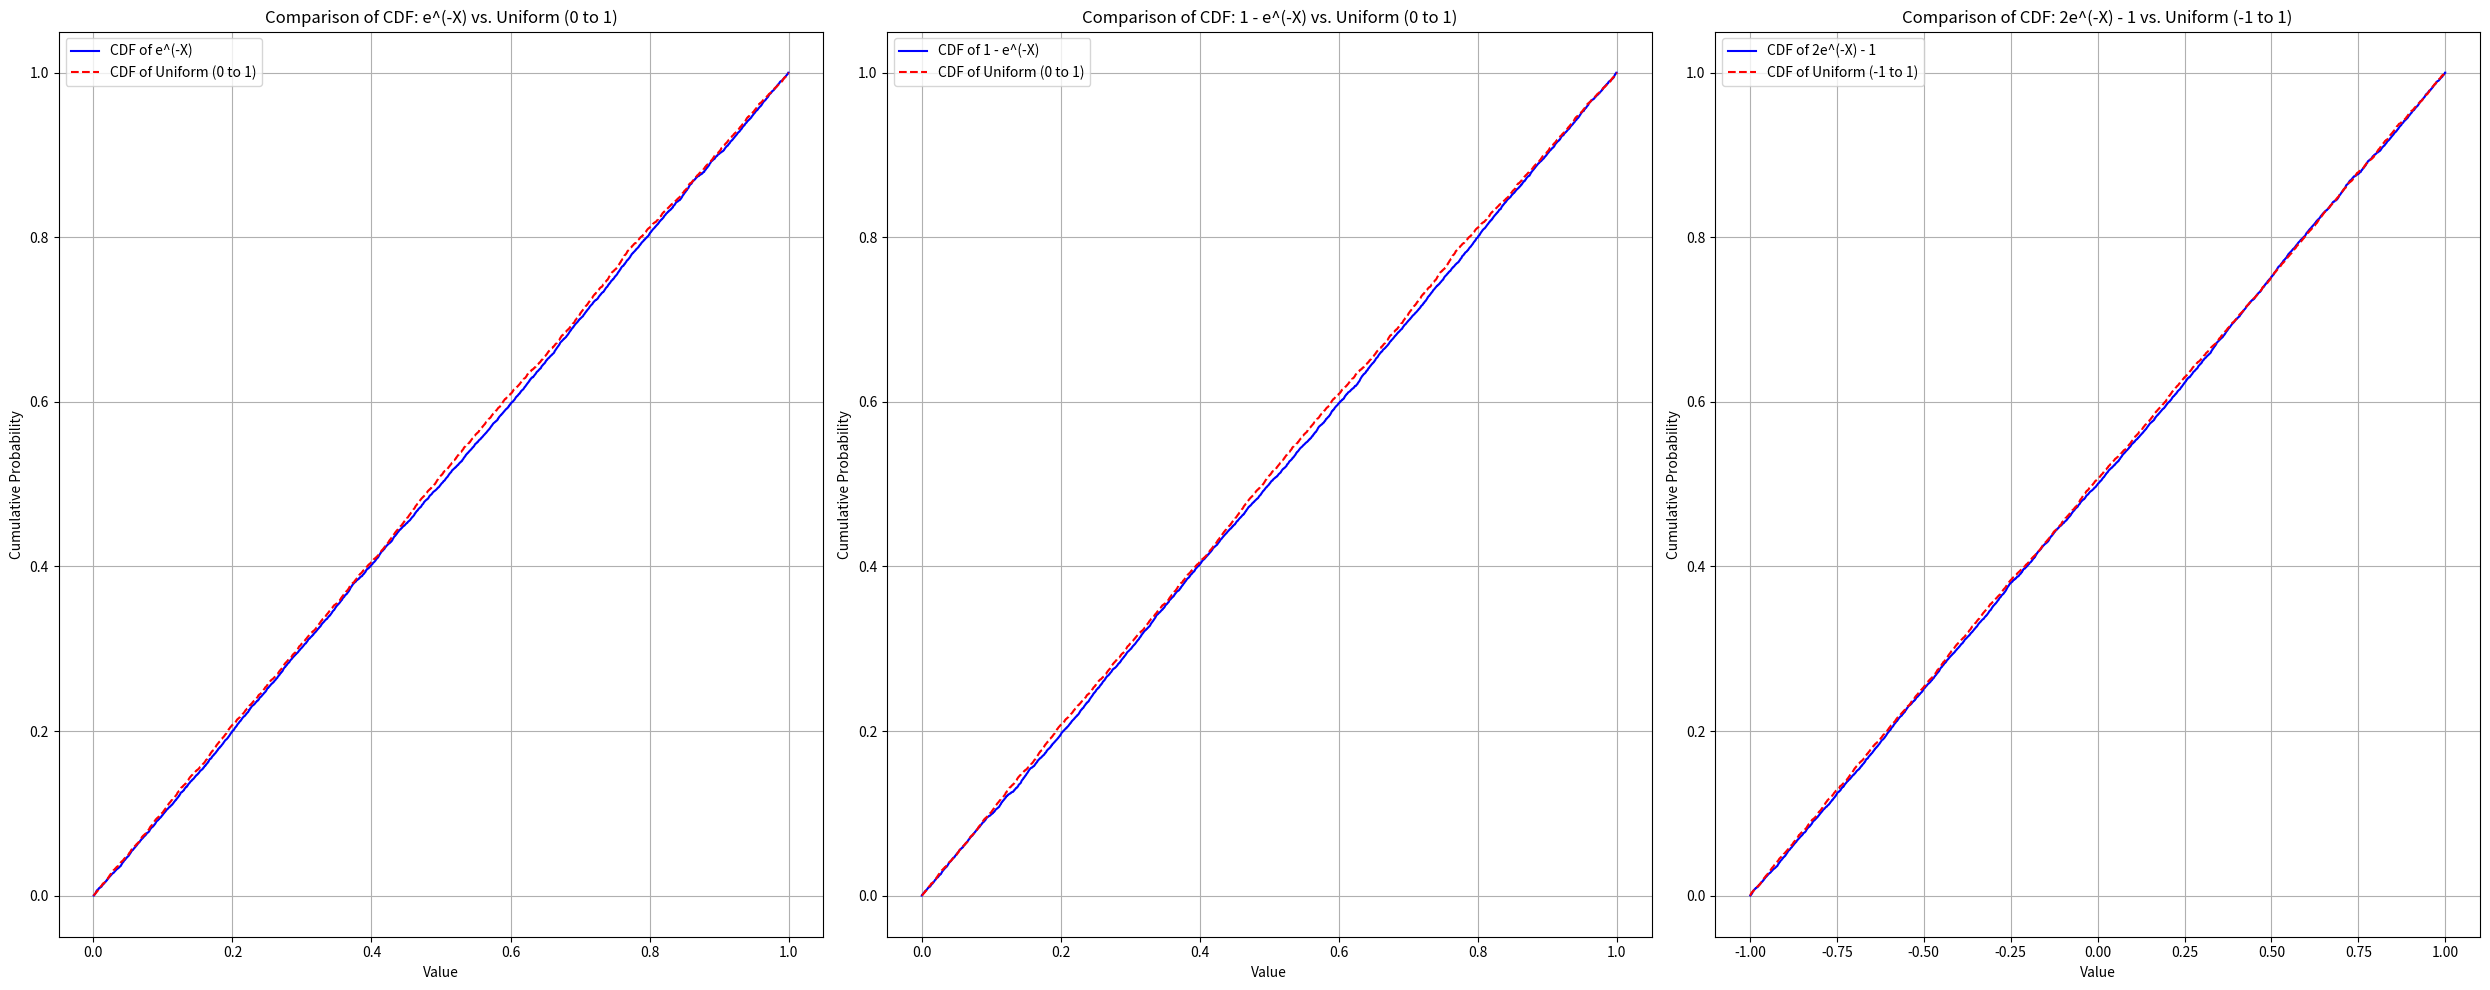

Write Python code to recreate this figure.
import numpy as np
import matplotlib.pyplot as plt
import scipy.stats as stats

# Set the rate parameter for the exponential distribution to 1
lambda_param = 1

# Generate a large sample of random numbers from an exponential distribution
sample_size = 10000
exponential_samples = np.random.exponential(scale=1/lambda_param, size=sample_size)

# Calculate e^(-X) for each sample
e_minus_X = np.exp(-exponential_samples)

# Generate a sample of random numbers from a uniform distribution between 0 and 1
uniform_samples_0_to_1 = np.random.uniform(0, 1, size=sample_size)

# Calculate 1 - e^(-X)
one_minus_e_minus_X = 1 - e_minus_X

# Generate a sample of random numbers from a uniform distribution between -1 and 1
uniform_samples_minus_1_to_1 = np.random.uniform(-1, 1, size=sample_size)

# Calculate 2e^(-X) - 1
two_e_minus_X_minus_1 = 2 * e_minus_X - 1

# Calculate the CDFs
ecdf_e_minus_X = np.arange(1, len(e_minus_X) + 1) / len(e_minus_X)
ecdf_uniform_0_to_1 = np.arange(1, len(uniform_samples_0_to_1) + 1) / len(uniform_samples_0_to_1)
ecdf_one_minus_e_minus_X = np.arange(1, len(one_minus_e_minus_X) + 1) / len(one_minus_e_minus_X)
ecdf_uniform_minus_1_to_1 = np.arange(1, len(uniform_samples_minus_1_to_1) + 1) / len(uniform_samples_minus_1_to_1)
ecdf_two_e_minus_X_minus_1 = np.arange(1, len(two_e_minus_X_minus_1) + 1) / len(two_e_minus_X_minus_1)

# Create subplots for three comparisons
fig, axs = plt.subplots(1, 3, figsize=(25, 10))

# Plot the CDF of e^(-X) vs. Uniform (0 to 1)
axs[0].plot(np.sort(e_minus_X), ecdf_e_minus_X, color='blue', label='CDF of e^(-X)')
axs[0].plot(np.sort(uniform_samples_0_to_1), ecdf_uniform_0_to_1, color='red', linestyle='--', label='CDF of Uniform (0 to 1)')
axs[0].set_title('Comparison of CDF: e^(-X) vs. Uniform (0 to 1)')
axs[0].set_xlabel('Value')
axs[0].set_ylabel('Cumulative Probability')
axs[0].legend()
axs[0].grid(True)

# Plot the CDF of 1 - e^(-X) vs. Uniform (0 to 1)
axs[1].plot(np.sort(one_minus_e_minus_X), ecdf_one_minus_e_minus_X, color='blue', label='CDF of 1 - e^(-X)')
axs[1].plot(np.sort(uniform_samples_0_to_1), ecdf_uniform_0_to_1, color='red', linestyle='--', label='CDF of Uniform (0 to 1)')
axs[1].set_title('Comparison of CDF: 1 - e^(-X) vs. Uniform (0 to 1)')
axs[1].set_xlabel('Value')
axs[1].set_ylabel('Cumulative Probability')
axs[1].legend()
axs[1].grid(True)

# Plot the CDF of 2e^(-X) - 1 vs. Uniform (-1 to 1)
axs[2].plot(np.sort(two_e_minus_X_minus_1), ecdf_two_e_minus_X_minus_1, color='blue', label='CDF of 2e^(-X) - 1')
axs[2].plot(np.sort(uniform_samples_minus_1_to_1), ecdf_uniform_minus_1_to_1, color='red', linestyle='--', label='CDF of Uniform (-1 to 1)')
axs[2].set_title('Comparison of CDF: 2e^(-X) - 1 vs. Uniform (-1 to 1)')
axs[2].set_xlabel('Value')
axs[2].set_ylabel('Cumulative Probability')
axs[2].legend()
axs[2].grid(True)

plt.tight_layout()
plt.savefig("cdf_comp.png")
